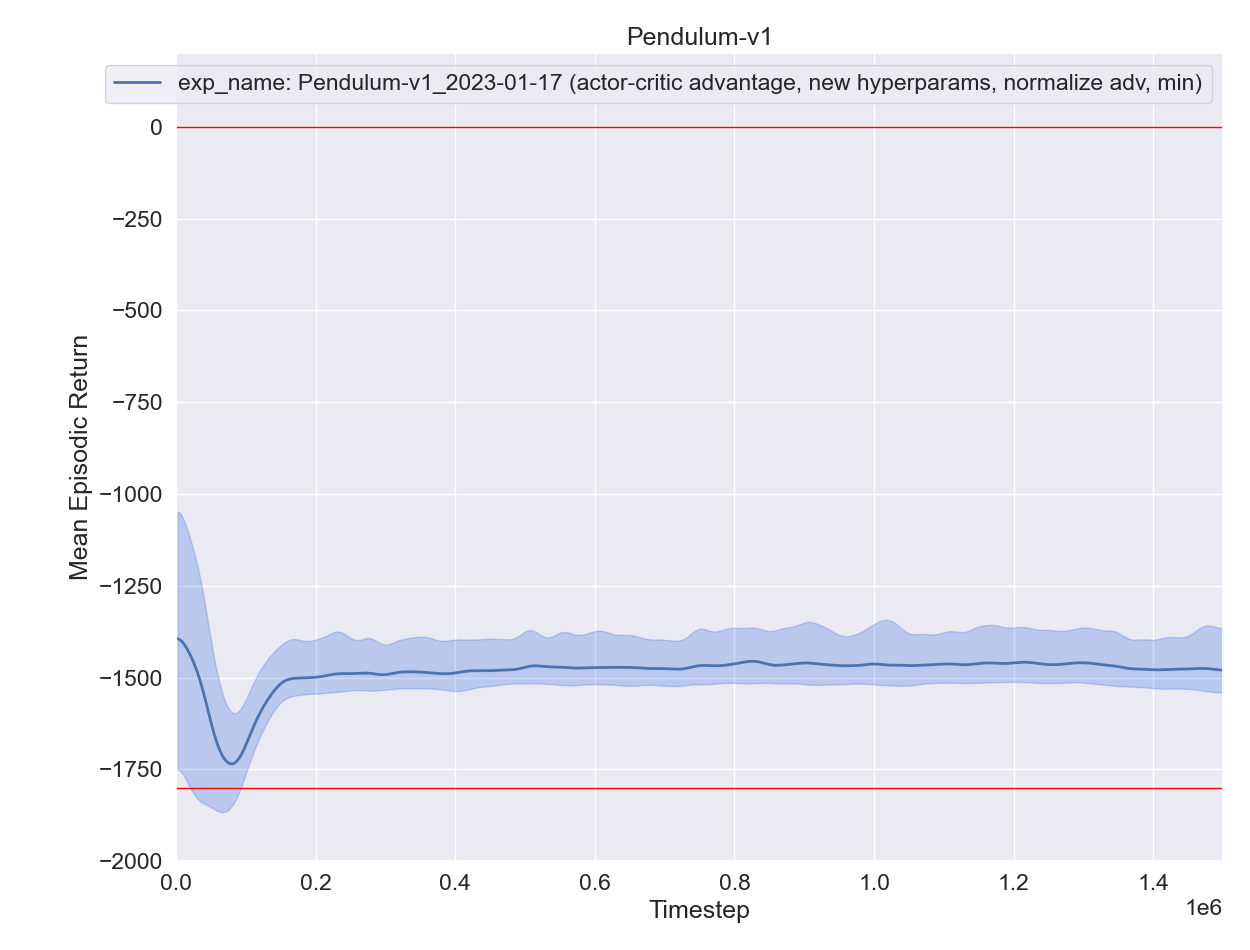

Values plotted in this chart, from the file beside it:
, experiment, timestep, mean episodic runtime, mean episodic length, eval episodes, mean episodic returns, min episodic returns, max episodic returns, std episodic returns, episodes
0, exp_name: Pendulum-v1_2023-01-17 (actor-…, 2200, 0.04082, 200.0, 11, -1225, -1633, -739.7, 293.1, 0
0, exp_name: Pendulum-v1_2023-01-17 (actor-…, 4400, 0.03944, 200.0, 11, -1486, -1723, -1246, 155.2, 1
0, exp_name: Pendulum-v1_2023-01-17 (actor-…, 6600, 0.03892, 200.0, 11, -1454, -1767, -883.8, 284.3, 2
0, exp_name: Pendulum-v1_2023-01-17 (actor-…, 8800, 0.04483, 200.0, 11, -1266, -1519, -984.3, 169.4, 3
0, exp_name: Pendulum-v1_2023-01-17 (actor-…, 11000, 0.04022, 200.0, 11, -1352, -1879, -1064, 210.1, 4
0, exp_name: Pendulum-v1_2023-01-17 (actor-…, 13200, 0.04031, 200.0, 11, -1331, -1828, -1111, 217.7, 5
0, exp_name: Pendulum-v1_2023-01-17 (actor-…, 15400, 0.03997, 200.0, 11, -1561, -1828, -1155, 244.7, 6
0, exp_name: Pendulum-v1_2023-01-17 (actor-…, 17600, 0.03653, 200.0, 11, -1470, -1783, -1142, 217.3, 7
0, exp_name: Pendulum-v1_2023-01-17 (actor-…, 19800, 0.03635, 200.0, 11, -1368, -1836, -1060, 210.7, 8
0, exp_name: Pendulum-v1_2023-01-17 (actor-…, 22000, 0.03655, 200.0, 11, -1516, -1745, -1296, 139.3, 9
0, exp_name: Pendulum-v1_2023-01-17 (actor-…, 24200, 0.03726, 200.0, 11, -1454, -1856, -1154, 217.5, 10
0, exp_name: Pendulum-v1_2023-01-17 (actor-…, 26400, 0.03962, 200.0, 11, -1504, -1894, -1215, 207.1, 11
0, exp_name: Pendulum-v1_2023-01-17 (actor-…, 28600, 0.03667, 200.0, 11, -1555, -1854, -1180, 250.8, 12
0, exp_name: Pendulum-v1_2023-01-17 (actor-…, 30800, 0.03652, 200.0, 11, -1331, -1881, -1037, 222.5, 13
0, exp_name: Pendulum-v1_2023-01-17 (actor-…, 33000, 0.03651, 200.0, 11, -1423, -1779, -1032, 258, 14
0, exp_name: Pendulum-v1_2023-01-17 (actor-…, 35200, 0.03687, 200.0, 11, -1437, -1889, -1182, 215.8, 15
0, exp_name: Pendulum-v1_2023-01-17 (actor-…, 37400, 0.03995, 200.0, 11, -1412, -1867, -1164, 228.6, 16
0, exp_name: Pendulum-v1_2023-01-17 (actor-…, 39600, 0.03658, 200.0, 11, -1498, -1815, -1301, 169.9, 17
0, exp_name: Pendulum-v1_2023-01-17 (actor-…, 41800, 0.03635, 200.0, 11, -1615, -1849, -1319, 178.6, 18
0, exp_name: Pendulum-v1_2023-01-17 (actor-…, 44000, 0.03656, 200.0, 11, -1575, -1811, -1323, 170.6, 19
0, exp_name: Pendulum-v1_2023-01-17 (actor-…, 46200, 0.03647, 200.0, 11, -1697, -1845, -1391, 124.4, 20
0, exp_name: Pendulum-v1_2023-01-17 (actor-…, 48400, 0.03971, 200.0, 11, -1652, -1852, -1407, 134.1, 21
0, exp_name: Pendulum-v1_2023-01-17 (actor-…, 50600, 0.03692, 200.0, 11, -1626, -1805, -1443, 142.9, 22
0, exp_name: Pendulum-v1_2023-01-17 (actor-…, 52800, 0.03721, 200.0, 11, -1690, -1875, -1502, 132.7, 23
0, exp_name: Pendulum-v1_2023-01-17 (actor-…, 55000, 0.03633, 200.0, 11, -1619, -1814, -1503, 80.29, 24
0, exp_name: Pendulum-v1_2023-01-17 (actor-…, 57200, 0.0368, 200.0, 11, -1680, -1892, -1489, 138.7, 25
0, exp_name: Pendulum-v1_2023-01-17 (actor-…, 59400, 0.03902, 200.0, 11, -1728, -1898, -1476, 121, 26
0, exp_name: Pendulum-v1_2023-01-17 (actor-…, 61600, 0.0377, 200.0, 11, -1713, -1866, -1535, 98.62, 27
0, exp_name: Pendulum-v1_2023-01-17 (actor-…, 63800, 0.03606, 200.0, 11, -1803, -1890, -1656, 80.55, 28
0, exp_name: Pendulum-v1_2023-01-17 (actor-…, 66000, 0.03662, 200.0, 11, -1739, -1876, -1646, 83.98, 29
0, exp_name: Pendulum-v1_2023-01-17 (actor-…, 68200, 0.03715, 200.0, 11, -1756, -1921, -1576, 95.19, 30
0, exp_name: Pendulum-v1_2023-01-17 (actor-…, 70400, 0.03902, 200.0, 11, -1715, -1872, -1485, 102.3, 31
0, exp_name: Pendulum-v1_2023-01-17 (actor-…, 72600, 0.03766, 200.0, 11, -1703, -1880, -1602, 80.13, 32
0, exp_name: Pendulum-v1_2023-01-17 (actor-…, 74800, 0.03655, 200.0, 11, -1749, -1855, -1551, 81.96, 33
0, exp_name: Pendulum-v1_2023-01-17 (actor-…, 77000, 0.03767, 200.0, 11, -1737, -1856, -1580, 89.57, 34
0, exp_name: Pendulum-v1_2023-01-17 (actor-…, 79200, 0.03641, 200.0, 11, -1758, -1872, -1684, 66.64, 35
0, exp_name: Pendulum-v1_2023-01-17 (actor-…, 81400, 0.03898, 200.0, 11, -1760, -1874, -1619, 92.23, 36
0, exp_name: Pendulum-v1_2023-01-17 (actor-…, 83600, 0.0392, 200.0, 11, -1811, -1863, -1723, 49.46, 37
0, exp_name: Pendulum-v1_2023-01-17 (actor-…, 85800, 0.03773, 200.0, 11, -1724, -1863, -1594, 90.25, 38
0, exp_name: Pendulum-v1_2023-01-17 (actor-…, 88000, 0.03833, 200.0, 11, -1753, -1838, -1615, 67.99, 39
0, exp_name: Pendulum-v1_2023-01-17 (actor-…, 90200, 0.03744, 200.0, 11, -1784, -1877, -1653, 69.42, 40
0, exp_name: Pendulum-v1_2023-01-17 (actor-…, 92400, 0.0387, 200.0, 11, -1748, -1810, -1679, 50.93, 41
0, exp_name: Pendulum-v1_2023-01-17 (actor-…, 94600, 0.03827, 200.0, 11, -1714, -1789, -1521, 77.05, 42
0, exp_name: Pendulum-v1_2023-01-17 (actor-…, 96800, 0.03721, 200.0, 11, -1719, -1778, -1573, 57.78, 43
0, exp_name: Pendulum-v1_2023-01-17 (actor-…, 99000, 0.03691, 200.0, 11, -1689, -1753, -1635, 42.61, 44
0, exp_name: Pendulum-v1_2023-01-17 (actor-…, 101200, 0.03669, 200.0, 11, -1673, -1751, -1566, 63.91, 45
0, exp_name: Pendulum-v1_2023-01-17 (actor-…, 103400, 0.03859, 200.0, 11, -1645, -1731, -1488, 66.68, 46
0, exp_name: Pendulum-v1_2023-01-17 (actor-…, 105600, 0.03852, 200.0, 11, -1655, -1711, -1484, 62.39, 47
0, exp_name: Pendulum-v1_2023-01-17 (actor-…, 107800, 0.03646, 200.0, 11, -1637, -1701, -1481, 61.97, 48
0, exp_name: Pendulum-v1_2023-01-17 (actor-…, 110000, 0.03678, 200.0, 11, -1628, -1702, -1519, 55.94, 49
0, exp_name: Pendulum-v1_2023-01-17 (actor-…, 112200, 0.03672, 200.0, 11, -1616, -1684, -1544, 45.65, 50
0, exp_name: Pendulum-v1_2023-01-17 (actor-…, 114400, 0.03741, 200.0, 11, -1600, -1678, -1483, 59.19, 51
0, exp_name: Pendulum-v1_2023-01-17 (actor-…, 116600, 0.03904, 200.0, 11, -1599, -1657, -1520, 41.63, 52
0, exp_name: Pendulum-v1_2023-01-17 (actor-…, 118800, 0.03657, 200.0, 11, -1588, -1654, -1435, 58.55, 53
0, exp_name: Pendulum-v1_2023-01-17 (actor-…, 121000, 0.03639, 200.0, 11, -1590, -1642, -1532, 42.22, 54
0, exp_name: Pendulum-v1_2023-01-17 (actor-…, 123200, 0.0367, 200.0, 11, -1572, -1654, -1494, 46.38, 55
0, exp_name: Pendulum-v1_2023-01-17 (actor-…, 125400, 0.03793, 200.0, 11, -1563, -1648, -1304, 89.84, 56
0, exp_name: Pendulum-v1_2023-01-17 (actor-…, 127600, 0.03958, 200.0, 11, -1569, -1627, -1481, 44.87, 57
0, exp_name: Pendulum-v1_2023-01-17 (actor-…, 129800, 0.03661, 200.0, 11, -1583, -1625, -1514, 33.47, 58
0, exp_name: Pendulum-v1_2023-01-17 (actor-…, 132000, 0.03644, 200.0, 11, -1572, -1612, -1428, 54.49, 59
... 622 more rows
